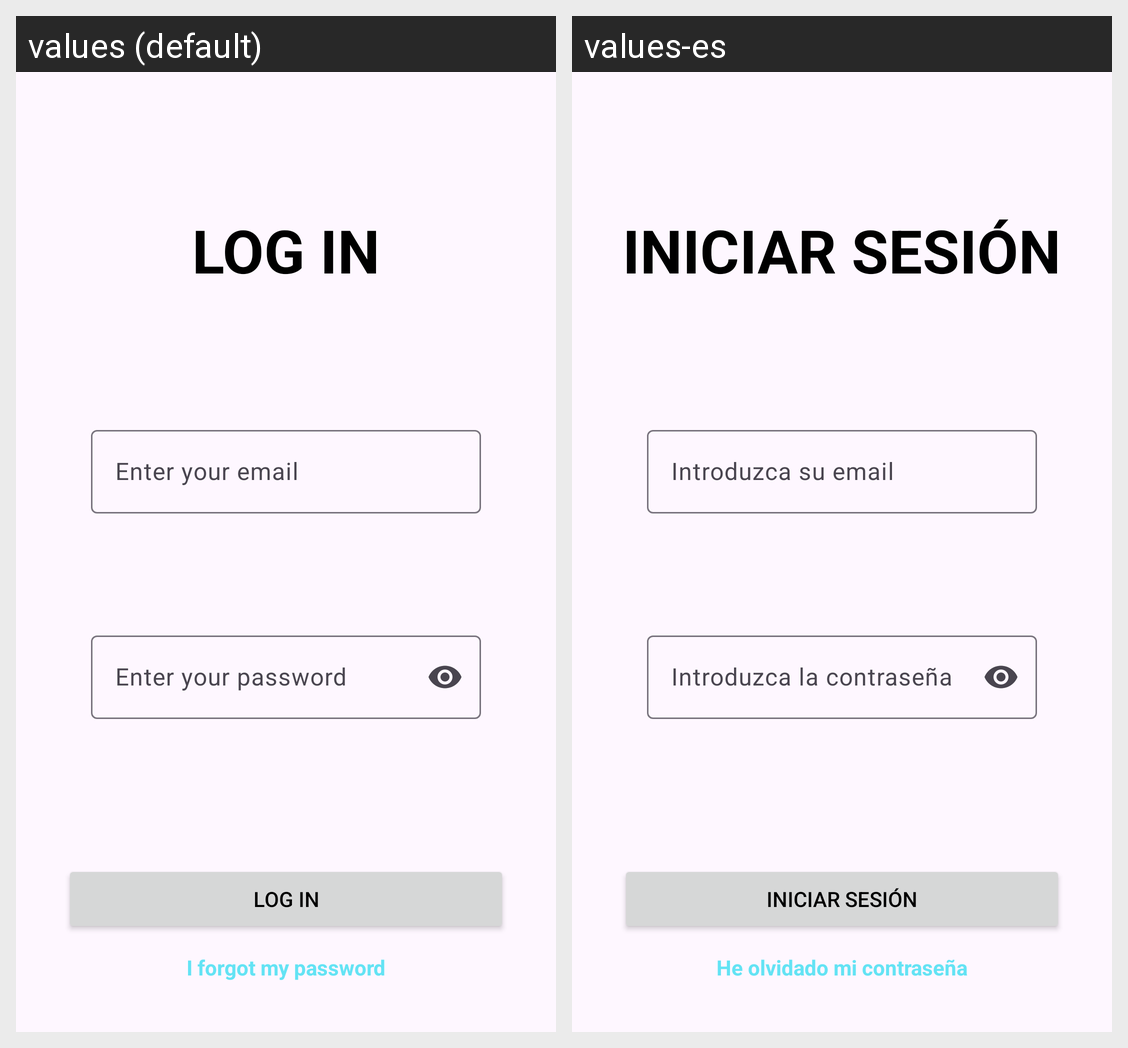

Locale-by-locale string values for the Android screen shown in this grid:
Android screen res/layout/fragment_log_in.xml rendered under 2 locales, left to right: values (default), values-es. Device: Nexus 5 (rendered at 1080×1920; each locale shown at half size, 540×960, under a caption strip naming it); theme Theme.GymLog.
Strings drawn on this screen, with the default value and each locale's value (text and hints the layout hard-codes, and strings that could not be matched under every locale, appear in the picture but are not listed):

iniciarSesion_menuLogIn
  values: LOG IN
  values-es: INICIAR SESIÓN

user_til
  values: Enter your email
  values-es: Introduzca su email

password_til
  values: Enter your password
  values-es: Introduzca la contraseña

he_olvidado_contrasenya
  values: I forgot my password
  values-es: He olvidado mi contraseña
